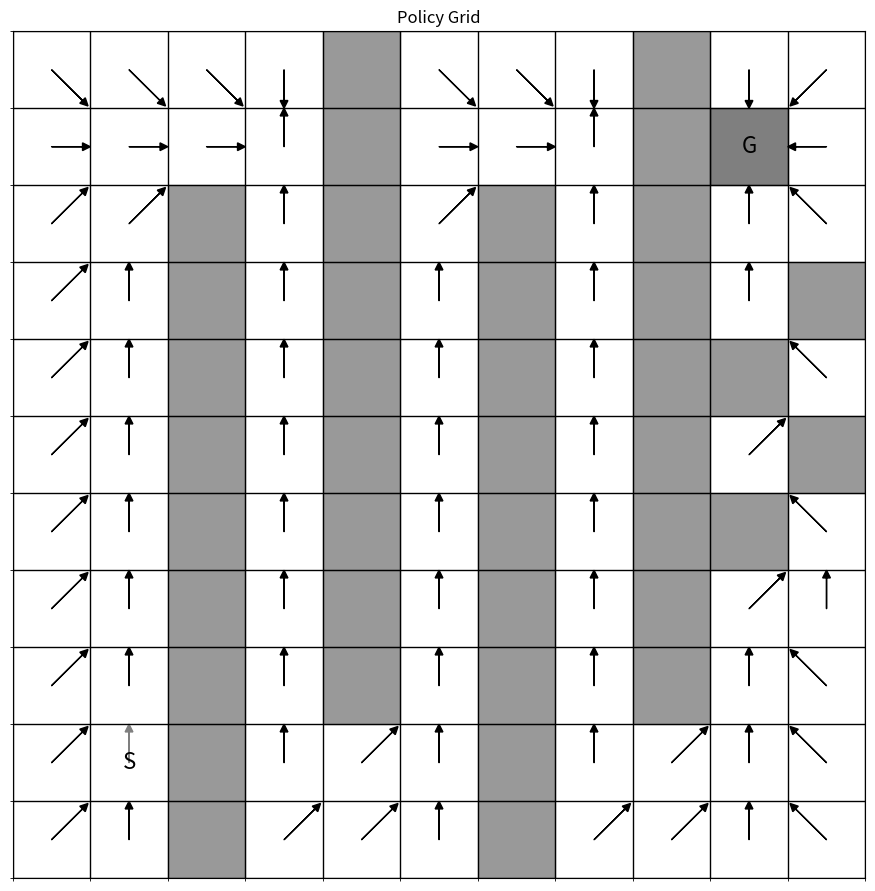
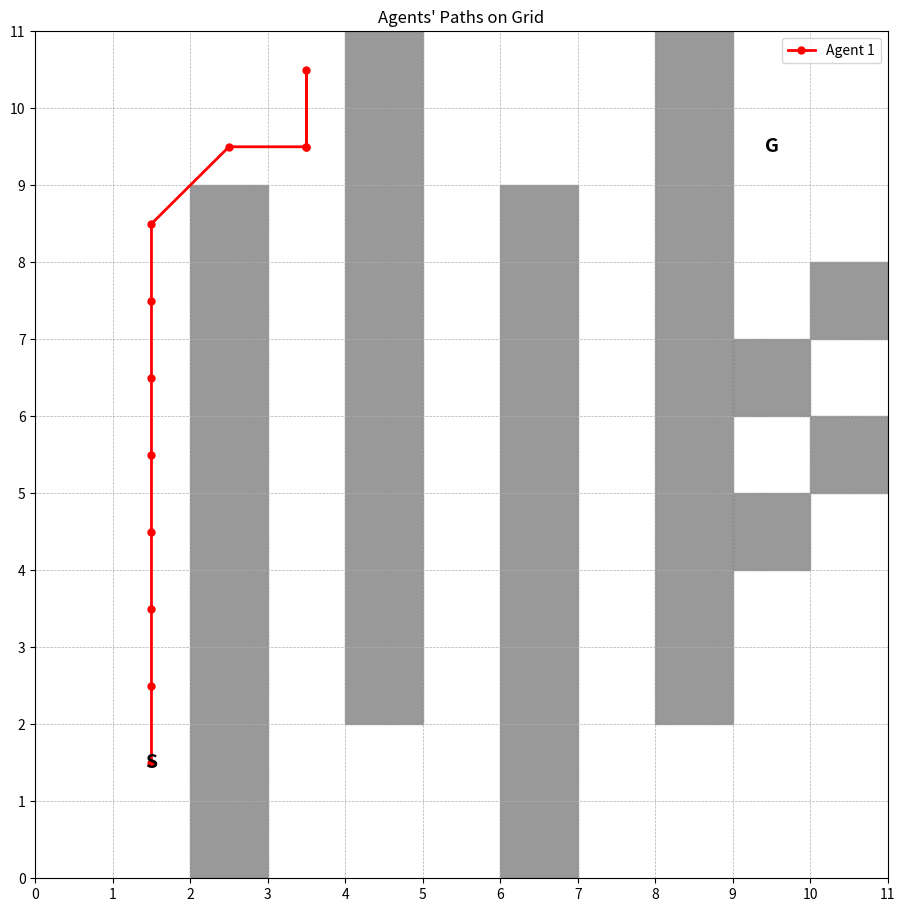

Generate these figures, in order, with matplotlib:
import numpy as np
import math
import sys
import random
import matplotlib.pyplot as plt
import matplotlib.patches as patches
import matplotlib.animation as animation
class State:
    def __init__(self,x,y,list=[],):
        self.x=x
        self.y=y

class robot:
    def __init__(self,x_start,y_start,x_end,y_end):
        self.x_start=x_start
        self.y_start=y_start
        self.x_end=x_end
        self.y_end=y_end
        self.inter=[]
        self.pathx=[]
        self.pathy=[]
        self.stop=False
        self.terminal=False
        self.battery=100
    def move(self,action,step):
        
        if self.reach_for_multi():
            self.battery=100
            self.battery=self.battery-0.1*step

        else:
           
           
            self.battery=self.battery-0.1*step
            if action==0:
                self.y_position=self.y_position+step
                self.x_position=self.x_position
            elif action==1:
                self.x_position=self.x_position+step
                self.y_position=self.y_position+step
            elif action==2:
                self.y_position=self.y_position
                self.x_position=self.x_position+step 
            elif action==3:
                self.x_position=self.x_position+step
                self.y_position=self.y_position-step
            elif action==4:
                self.x_position=self.x_position
                self.y_position=self.y_position-step
            elif action==5:
                self.x_position=self.x_position-step
                self.y_position=self.y_position-step
            elif action==6:
                self.x_position=self.x_position-step
                self.y_position=self.y_position
            elif action==7:
                self.x_position=self.x_position-step
                self.y_position=self.y_position+step
        return  self.x_position,self.y_position    
    def get_policy(self,policy):
            self.policy=policy    
    def getnext_move(self,action,step):
            x=self.x_position
            y=self.y_position
            if action==0:
                y=y+step
                x=x
            elif action==1:
                x=x+step
                y=y+step
            elif action==2:
                y=y
                x=x+step 
            elif action==3:
                x=x+step
                y=y-step
            elif action==4:
                x=x
                y=y-step
            elif action==5:
                x=x-step
                y=y+step
            elif action==6:
                x=x-step
                y=y
            elif action==7:
                x=x-step
                y=y+step
            return  x,y 
    def get(self,step):
        return int(self.x_position-step/2), int(self.y_position-step/2)

    def modify(self,step):
        self.x_start+=step/2
        self.y_start+=step/2
        self.x_end+=step/2
        self.y_end+=step/2
        self.x_position=self.x_start
        self.y_position=self.y_start
    def reach_for_multi(self):
        if self.x_end==self.x_position and self.y_end==self.y_position:
            return True
        else:
            return False     
    def reach_goal(self,state):
        if self.x_end==state.x and self.y_end==state.y:
            return True
        else:
            return False
class Environment:
    def __init__(self,width,height,list,step):
        self.step=step

        self.grid_dimenson=[]
        self.grid_dimenson.append(width+self.step)
        self.grid_dimenson.append(height+self.step)
        
        self.obstacles_list=list
        for i in range(0,len(self.obstacles_list),4):


            self.obstacles_list[i]+=self.step/2
            self.obstacles_list[i+1]+=self.step/2
    def get_nexstate(self,state,action):
        next_state=State(0,0)
        

        if action==0:
            next_state.y=state.y+self.step
            next_state.x=state.x
        elif action==1:
            next_state.x=state.x+self.step
            next_state.y=state.y+self.step
        elif action==2:
            next_state.y=state.y
            next_state.x=state.x+self.step 
        elif action==3:
            next_state.x=state.x+self.step
            next_state.y=state.y-self.step
        elif action==4:
            next_state.x=state.x
            next_state.y=state.y-self.step
        elif action==5:
            next_state.x=state.x-self.step
            next_state.y=state.y-self.step
        elif action==6:
            next_state.x=state.x-self.step
            next_state.y=state.y
        elif action==7:
            next_state.x=state.x-self.step
            next_state.y=state.y+self.step
        

        return next_state 
    def valid_way(self,state,agent):
        test_state=State(0,0)
        status=True
        for t in np.arange(0, 1, 0.05):
            test_state.x=(1-t)*state.x+t*agent.x_end
            test_state.y=(1-t)*state.y+t*agent.y_end
            if not self.valid_state(test_state):
                status=False
                break
        return status    



    def compute_reward(self,state,agent,beta): 
        reward=-1
        distance_to_goal = np.sqrt((state.x - agent.x_end)**2 + (state.y - agent.y_end)**2) 
        reward=reward-beta*distance_to_goal

        if agent.reach_goal(state):
            reward=reward+1000
                

            
        if  not self.valid_state(state):
            reward=reward-1000
               

           
        return reward  
    def valid_state(self,state):
        valid=True
        for i in range(0,len(self.obstacles_list),4):
            xob1=self.obstacles_list[i]-self.obstacles_list[i+2]/2
            xob2=self.obstacles_list[i]+self.obstacles_list[i+2]/2
            yob1=self.obstacles_list[i+1]-self.obstacles_list[i+3]/2
            yob2=self.obstacles_list[i+1]+self.obstacles_list[i+3]/2
            if state.x>=xob1 and state.x<=xob2 and state.y>=yob1 and state.y<=yob2 :
                valid=False
                break
        if valid==True:
            if  self.is_Out(state):
                valid=False 
        return valid   
    def is_Out(self,state):
        out=True
        if state.x>self.grid_dimenson[0] or state.x<0 or state.y>self.grid_dimenson[1] or state.y<0:
            out=True
        else:
            out=False
        return out    
    def get_state(self,state):
        return state.x-self.step/2,state.y-self.step/2
    
        
              
       
class RL:
    def __init__(self,agent,environment):

        self.agent=agent
        self.environment=environment
        self.state_space=[[0 for _ in range(int(self.environment.grid_dimenson[1]))] for _ in range(int(self.environment.grid_dimenson[0]))]
        self.policy=np.zeros((int(self.environment.grid_dimenson[0]) ,int(self.environment.grid_dimenson[1])))
        self.grid_states=np.zeros((int(self.environment.grid_dimenson[0]) ,int(self.environment.grid_dimenson[1]))) 
        for i in range(0,int(self.environment.grid_dimenson[0])):
            for j in range(0,int(self.environment.grid_dimenson[1])):
                self.state_space[i][j]=State(self.environment.step*i+self.environment.step/2,self.environment.step*j+self.environment.step/2) 
           
        self.action_space=[0,1,2,3,4,5,6,7]
        self.agent.modify(self.environment.step)
    def get_state_value(self,state):
        ret=0
        if not self.environment.valid_state(state):
            
            ret=-sys.float_info.max
        else:
            
            a,b=self.environment.get_state(state)
            ret=self.grid_states[int(a)][int(b)]
        return ret    
    def value_iteration(self,gamma,beta):
        
        
        threshold = 1e-7 
        verror = float('inf')  
        count=1
        while verror > threshold:
            new_values = np.copy(self.grid_states) 
            verror = 0 
            
            for i in range(self.environment.grid_dimenson[0]):
                for j in range(self.environment.grid_dimenson[1]):
                    
                    if self.agent.reach_goal(self.state_space[i][j]):  
                        continue  
                    
                    max_value = float('-inf')
                    best_action = None

                    for action in self.action_space:
                        next_state = self.environment.get_nexstate(self.state_space[i][j], action)
                        reward = self.environment.compute_reward(next_state, self.agent,beta)
                        
                        value = (1/8) * (reward + gamma * self.get_state_value(next_state))
                        
                        if value > max_value:
                            max_value = value
                            best_action = action
                    
                    
                    new_values[i][j] = max_value
                    self.policy[i][j] = best_action
                    
                    
                    verror = max(verror, abs(new_values[i][j] - self.grid_states[i][j]))

            count=count+1
            self.grid_states = new_values
        self.agent.get_policy(self.policy) 
           
        return self.policy, self.grid_states,count 
    def cumulative(self,agent,beta):
        reach=False
        sum=0
        state=State(agent.x_start,agent.y_start)
        previous=state
        while reach==False:
            
            a,b=self.environment.get_state(state)
            action=agent.policy[int(a)][int(b)]
            next_state=self.environment.get_nexstate(state,action)
            reward=self.environment.compute_reward(next_state,agent,beta)
            sum+=reward
            if self.agent.reach_goal(next_state):
                reach=True
            if next_state.x==previous.x and next_state.y==previous.y:
                sum=-1000
                break    
            previous=state
               
            state=next_state

            
        return sum        
    def plot_policy_grid(self):
        fig, ax = plt.subplots(figsize=( len(self.grid_states),len(self.grid_states[0]))) 
        ax.set_xlim(-0.5, len(self.grid_states) - 0.5)
        ax.set_ylim(-0.5, len(self.grid_states[0]) - 0.5)

       
        action_arrows = ['↑', '↗', '→', '↘', '↓', '↙', '←', '↖']
        action_vectors = [
            (0, 0.4),   
            (0.4, 0.4), 
            (0.4, 0),   
            (0.4, -0.4),
            (0, -0.4),  
            (-0.4, -0.4),
            (-0.4, 0),  
            (-0.4, 0.4) 
        ]

        
        for i in range(len(self.grid_states)):
            for j in range(len(self.grid_states[i])):
                state = self.state_space[i][j]

                
                if not self.environment.valid_state(state):
                    ax.add_patch(plt.Rectangle((i - 0.5, j - 0.5), 1, 1, color='gray', alpha=0.8))
                elif state.x == self.agent.x_end and state.y == self.agent.y_end:
                    ax.add_patch(plt.Rectangle((i - 0.5, j - 0.5), 1, 1, color='black', alpha=0.5)) 
                    ax.text(i, j, 'G', fontsize=16, ha='center', va='center', color='black')    
                else:
                    action = int(self.policy[i][j])  
                    dx, dy = action_vectors[action]  
                    ax.arrow(i, j, dx, dy, head_width=0.1, head_length=0.1, fc='black', ec='black')    
                if state.x == self.agent.x_start and state.y == self.agent.y_start:
                    ax.add_patch(plt.Rectangle((i - 0.5, j - 0.5), 1, 1, color='white', alpha=0.5)) 
                    ax.text(i, j, 'S', fontsize=16, ha='center', va='center', color='black')

              
                

                

      
        ax.set_xticks(np.arange(-0.5, len(self.grid_states), 1), minor=True)
        ax.set_yticks(np.arange(-0.5, len(self.grid_states[0]), 1), minor=True)
        ax.grid(which='minor', color='black', linestyle='-', linewidth=1)
        ax.set_xticks([])
        ax.set_yticks([])
        ax.set_title("Policy Grid")

        plt.show()
def run_multi_robots(agents,environment,alpha,beta):
    for i in range(len(agents)):
        
        Rll=RL(agents[i],environment) 
        Rll.value_iteration(alpha,beta)
        Rll.plot_policy_grid()
    listx=[]
    listy=[]

    for i in range(12):
        for i in range(len(agents)):
            if not agents[i].reach_for_multi():
                a,b=agents[i].get(environment.step)
                x,y=agents[i].getnext_move(agents[i].policy[a][b],environment.step)
                listx.append(x)
                listy.append(y)

            else :
                listx.append(agents[i].x_position)
                listy.append(agents[i].y_position)
            
        for i in range(len(agents)):
            for j in range(i+1,len(agents),1):
                if listx[i]==listx[j]  and   listy[i]==listy[j] :
                    agents[i].inter.append(j)
        for i in range(len(agents)):
                agents[i].pathx.append(agents[i].x_position)
                agents[i].pathy.append(agents[i].y_position)            
        for i in range(len(agents)):
            minb=agents[i].battery
            ind=i

            
            for j in range(len(agents[i].inter)):
                if agents[agents[i].inter[j]].battery<minb:
                    minb=agents[j].battery
                    ind=j
                else :
                    agents[agents[i].inter[j]].stop=True

            
            if agents[i].stop!=True and not agents[ind].reach_for_multi():
                    a,b=agents[ind].get(environment.step)
                    agents[ind].move(agents[ind].policy[a][b],environment.step)
            agents[i].inter=[]
        for i in range(len(agents)):
            agents[i].stop=False
        listx=[]
        listy=[]  
def animate_paths(agents, environment, max_steps=12):
    
    fig, ax = plt.subplots(figsize=(environment.grid_dimenson[0], environment.grid_dimenson[1]))

    
    for i in range(0, len(environment.obstacles_list), 4):
        xob, yob = environment.obstacles_list[i], environment.obstacles_list[i + 1]
        wob, hob = environment.obstacles_list[i + 2], environment.obstacles_list[i + 3]
        ax.add_patch(plt.Rectangle((xob-wob/2, yob-hob/2), environment.obstacles_list[i + 2], environment.obstacles_list[i + 3], color='gray', alpha=0.8))

    
    for agent in agents:
        ax.text(agent.x_start, agent.y_start, 'S', fontsize=14, ha='center', va='center', color='green')
        ax.text(agent.x_end, agent.y_end, 'G', fontsize=14, ha='center', va='center', color='red')

    ax.set_xlim(0, environment.grid_dimenson[0])
    ax.set_ylim(0, environment.grid_dimenson[1])
    ax.set_xticks(np.arange(0, environment.grid_dimenson[0] + environment.step, environment.step))
    ax.set_yticks(np.arange(0, environment.grid_dimenson[1] + environment.step, environment.step))
    ax.grid(which='both', linestyle='--', linewidth=0.5)

   
    robot_markers = [ax.plot([], [], 'o', markersize=10)[0] for _ in agents]

    def init():
     
        for marker in robot_markers:
            marker.set_data([], [])
        return robot_markers

    def update(frame):
       
        for i, agent in enumerate(agents):
            if frame < len(agent.pathx):  # Ensure within range
                robot_markers[i].set_data(agent.pathx[frame], agent.pathy[frame])
        return robot_markers

    ani = animation.FuncAnimation(fig, update, frames=max_steps, init_func=init, blit=True, interval=500, repeat=False)
    plt.show() 
def plot_agents_paths(agents, environment):
  
    fig, ax = plt.subplots(figsize=(environment.grid_dimenson[0], environment.grid_dimenson[1]))

   
    for i in range(0, len(environment.obstacles_list), 4):
        xob, yob = environment.obstacles_list[i], environment.obstacles_list[i + 1]
        wob, hob = environment.obstacles_list[i + 2], environment.obstacles_list[i + 3]
        ax.add_patch(plt.Rectangle((xob - wob / 2, yob - hob / 2), wob, hob, color='gray', alpha=0.8))

   
    colors = ['red', 'blue', 'green', 'purple', 'orange', 'cyan']
    
    
    for i, agent in enumerate(agents):
        color = colors[i % len(colors)]  

        
        ax.plot(agent.pathx, agent.pathy, linestyle='-', marker='o', color=color, markersize=5, linewidth=2, label=f"Agent {i+1}")

       
        ax.text(agent.x_start, agent.y_start, 'S', fontsize=14, ha='center', va='center', color='black', fontweight='bold')
        ax.text(agent.x_end, agent.y_end, 'G', fontsize=14, ha='center', va='center', color='black', fontweight='bold')

    
    ax.set_xlim(0, environment.grid_dimenson[0])
    ax.set_ylim(0, environment.grid_dimenson[1])
    ax.set_xticks(np.arange(0, environment.grid_dimenson[0] + environment.step, environment.step))
    ax.set_yticks(np.arange(0, environment.grid_dimenson[1] + environment.step, environment.step))
    ax.grid(which='both', linestyle='--', linewidth=0.5)

   
    ax.set_title("Agents' Paths on Grid")
    ax.legend()
    
    
    plt.show()
                        
width=10
height=10
step=1
list=[]


list.append(2)
list.append(4)
list.append(1)
list.append(9)

list.append(4)
list.append(6)
list.append(1)
list.append(9)
list.append(6)
list.append(4)
list.append(1)
list.append(9)
list.append(8)
list.append(6)
list.append(1)
list.append(9)
list.append(9)
list.append(4)
list.append(1)
list.append(1)
list.append(10)
list.append(5)
list.append(1)
list.append(1)
list.append(9)
list.append(6)
list.append(1)
list.append(1)
list.append(10)
list.append(7)
list.append(1)
list.append(1)

x_start=1
y_start=1
x_end=9
y_end=9
robot1=robot(x_start,y_start,x_end,y_end)
robot2=robot(9,1,1,9)
robot3=robot(1,1,9,9)

agents=[robot1]
environment=Environment(width,height,list,step)   
run_multi_robots(agents,environment,0.9,0.1)


plot_agents_paths(agents, environment)


        
        
        
      

 
    

       
                